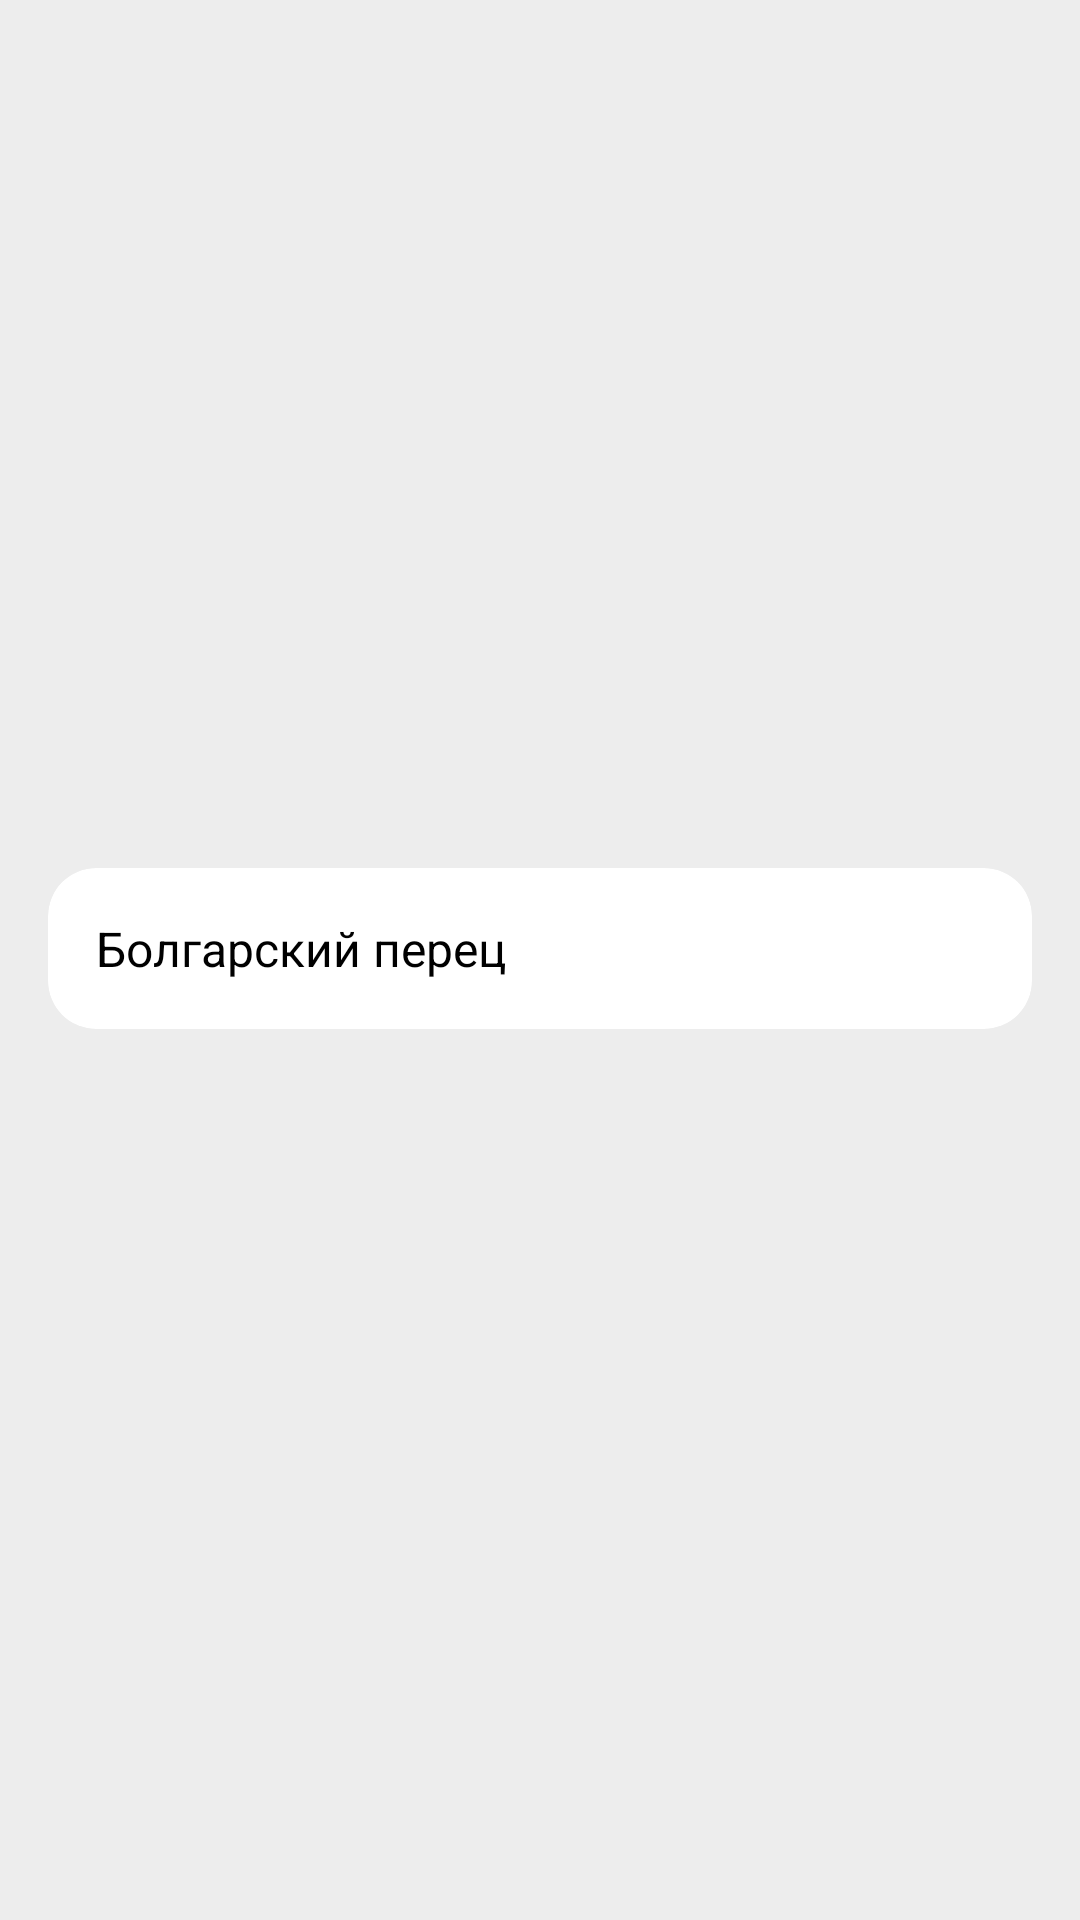

The Android layout XML behind this screen, and the referenced resources:
<!-- AndroidManifest.xml: application theme Theme.BookOfRecipes -->
<!-- res/layout/search_ingredient_item.xml -->
<?xml version="1.0" encoding="utf-8"?>
<androidx.constraintlayout.widget.ConstraintLayout xmlns:android="http://schemas.android.com/apk/res/android"
    xmlns:app="http://schemas.android.com/apk/res-auto"
    xmlns:tools="http://schemas.android.com/tools"
    android:layout_width="match_parent"
    android:layout_height="wrap_content">

    <androidx.cardview.widget.CardView
        style="@style/MainCardView"
        android:layout_width="0dp"
        android:layout_height="wrap_content"
        android:layout_marginStart="16dp"
        android:layout_marginEnd="16dp"
        android:layout_marginBottom="8dp"
        app:cardCornerRadius="16dp"
        app:cardElevation="0dp"
        app:layout_constraintBottom_toBottomOf="parent"
        app:layout_constraintEnd_toEndOf="parent"
        app:layout_constraintStart_toStartOf="parent"
        app:layout_constraintTop_toTopOf="parent">

        <TextView
            android:id="@+id/textView8"
            style="@style/TextViewMain"
            android:layout_width="match_parent"
            android:layout_height="match_parent"
            android:layout_margin="16dp"
            android:text="Болгарский перец"
            android:textSize="16sp" />

    </androidx.cardview.widget.CardView>
</androidx.constraintlayout.widget.ConstraintLayout>
<!-- resources referenced by this layout -->
<resources>
  <style name="MainCardView">
          <item name="cardBackgroundColor">@color/white</item>
          <item name="android:outlineAmbientShadowColor">#00FFFFFF</item>
          <item name="android:outlineSpotShadowColor">@color/shadowColor</item>
          <item name="cardElevation">8dp</item>
      </style>
  <style name="TextViewMain">
          <item name="android:textColor">@color/black</item>
      </style>
  <style name="Theme.BookOfRecipes" parent="Base.Theme.BookOfRecipes" />
  <color name="white">#FFFFFFFF</color>
  <color name="shadowColor">#27000000</color>
  <color name="black">#FF000000</color>
  <style name="Base.Theme.BookOfRecipes" parent="Theme.Material3.DayNight.NoActionBar">
          <item name="android:colorBackground">@color/BackgroundWhite</item>
          <item name="android:statusBarColor">@color/BackgroundWhite</item>
          <item name="android:windowLightStatusBar">true</item>
          <item name="android:navigationBarColor">@color/white</item>
      </style>
  <color name="BackgroundWhite">#EDEDED</color>
</resources>
